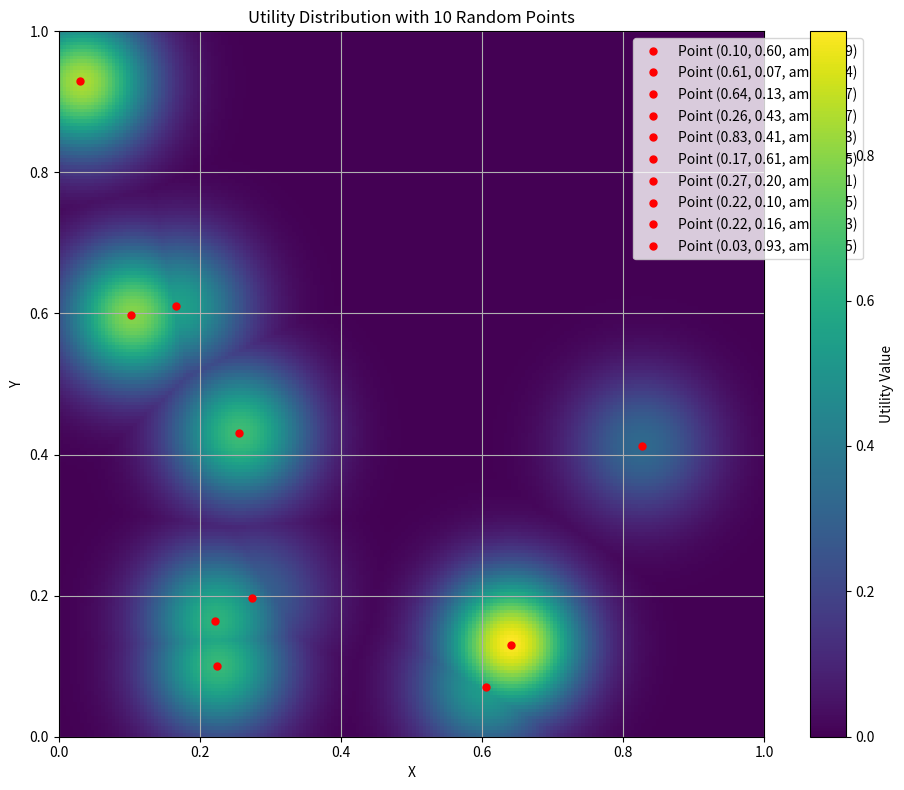

This chart was generated by the following Python code:
import numpy as np
from scipy.stats import multivariate_normal
import matplotlib.pyplot as plt

def generate_random_points(n_points, min_amplitude=0.3, max_amplitude=1.0):
    """
    Generate random points and amplitudes.
    
    :param n_points: Number of points to generate
    :param min_amplitude: Minimum amplitude value (default: 0.3)
    :param max_amplitude: Maximum amplitude value (default: 1.0)
    :return: List of tuples (x, y, amplitude)
    """
    data = []
    for _ in range(n_points):
        x = np.random.uniform(0, 1)
        y = np.random.uniform(0, 1)
        amplitude = np.random.uniform(min_amplitude, max_amplitude)
        data.append((x, y, amplitude))
    return data

def generate_utility_distribution(data, resolution=100, spread_factor=0.05):
    """
    Generate a utility distribution based on input data points.
    
    :param data: List of tuples, each containing (x, y, amplitude)
    :param resolution: Grid resolution (default: 100x100)
    :param spread_factor: Controls the spread of the Gaussian (default: 0.05)
    :return: 2D numpy array representing the utility distribution
    """
    # Create a grid
    x = np.linspace(0, 1, resolution)
    y = np.linspace(0, 1, resolution)
    X, Y = np.meshgrid(x, y)
    
    # Stack coordinates for vectorized computation
    pos = np.empty(X.shape + (2,))
    pos[:, :, 0] = X
    pos[:, :, 1] = Y
    
    # Initialize the output grid
    grid = np.zeros((resolution, resolution))
    
    # Generate the distribution for each data point
    for x_coord, y_coord, amplitude in data:
        # Create covariance matrix
        cov = np.array([[spread_factor, 0], [0, spread_factor]])
        
        # Create a 2D Gaussian distribution
        rv = multivariate_normal([x_coord, y_coord], cov)
        
        # Calculate the Gaussian values
        gaussian = rv.pdf(pos)
        
        # Normalize the Gaussian to peak at the amplitude value
        max_val = gaussian.max()
        if max_val > 0:  # Avoid division by zero
            gaussian = (gaussian / max_val) * amplitude
            
        # Take maximum value at each point
        grid = np.maximum(grid, gaussian)
    
    return grid

if __name__ == '__main__':
    # Set random seed for reproducibility (optional)
    #np.random.seed(43)
    
    # Parameters
    n_points = 10  # Number of random points to generate
    resolution = 200  # Grid resolution
    spread_factor = 0.005  # Gaussian spread
    
    # Generate random points
    data = generate_random_points(n_points)
    
    # Generate the grid
    grid = generate_utility_distribution(data, resolution=resolution, spread_factor=spread_factor)
    
    # Create visualization
    plt.figure(figsize=(10, 8))
    
    # Plot with viridis colormap
    im = plt.imshow(grid, extent=[0, 1, 0, 1], origin='lower', 
                    cmap='viridis', interpolation='nearest')
    
    # Add colorbar
    plt.colorbar(im, label='Utility Value')
    
    # Add the points used to generate the distribution
    for x, y, a in data:
        plt.plot(x, y, 'r.', markersize=10, 
                label=f'Point ({x:.2f}, {y:.2f}, amp={a:.2f})')
    
    plt.title(f'Utility Distribution with {n_points} Random Points')
    plt.xlabel('X')
    plt.ylabel('Y')
    plt.grid(True)
    plt.legend(bbox_to_anchor=(1.15, 1))
    plt.tight_layout()
    plt.show()